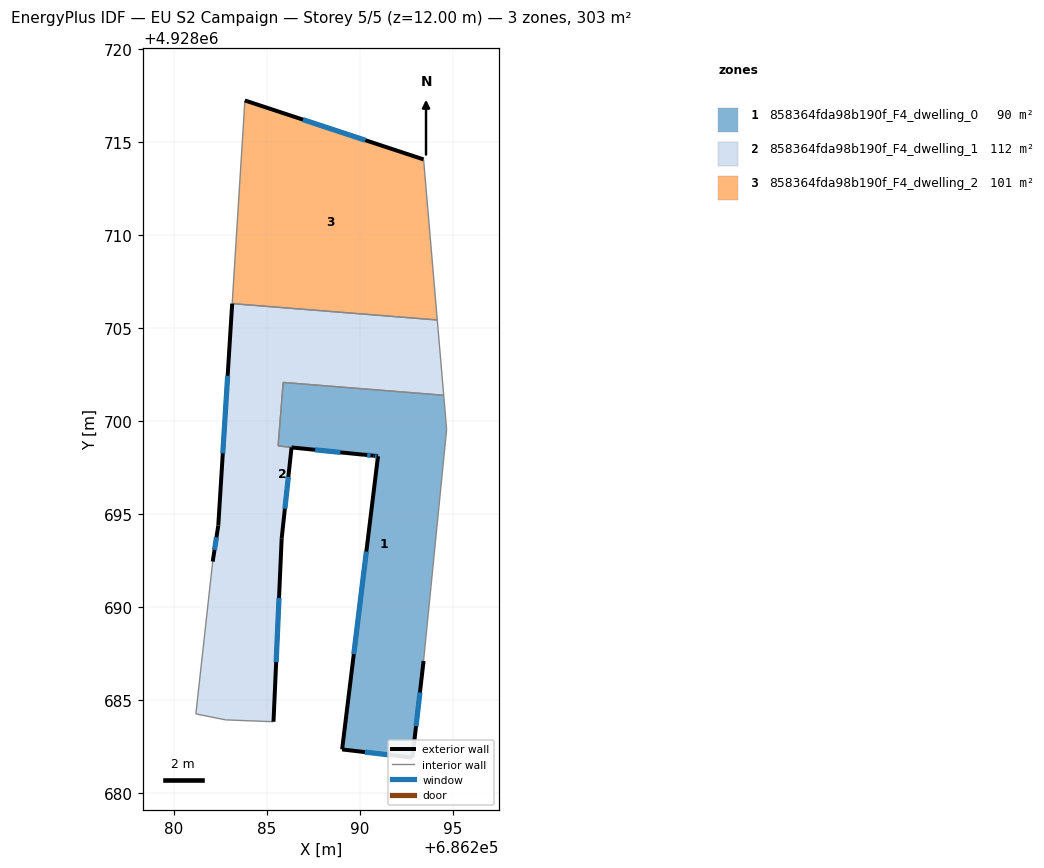
=== STOREY PLAN SPEC (per zone: floor XY polygon, exterior-wall plan segments, windows/doors) ===
zone 1: 858364fda98b190f_F4_dwelling_0  (90.1 m²)
  floor: (686292.83, 4928681.91) (686293.43, 4928687.11) (686294.67, 4928699.56) (686294.51, 4928701.40) (686285.88, 4928702.09) (686285.60, 4928698.67) (686290.22, 4928698.20) (686290.74, 4928698.14) (686290.98, 4928698.12) (686289.05, 4928682.35)
  exterior wall: (686293.43, 4928687.11) – (686292.83, 4928681.91)  [5.2 m]
    window: (686293.23, 4928685.42) – (686293.02, 4928683.60)  [1.9 m²]
  exterior wall: (686292.83, 4928681.91) – (686289.05, 4928682.35)  [3.8 m]
    window: (686291.60, 4928682.05) – (686290.28, 4928682.21)  [1.4 m²]
  exterior wall: (686289.05, 4928682.35) – (686290.98, 4928698.12)  [15.9 m]
    window: (686289.67, 4928687.48) – (686290.35, 4928692.99)  [5.8 m²]
  exterior wall: (686290.98, 4928698.12) – (686290.74, 4928698.14)  [0.2 m]
    window: (686290.90, 4928698.13) – (686290.82, 4928698.14)  [0.1 m²]
  exterior wall: (686290.74, 4928698.14) – (686290.23, 4928698.20) – (686290.22, 4928698.20)  [0.5 m]
    window: (686290.58, 4928698.16) – (686290.39, 4928698.18) – (686290.39, 4928698.18)  [0.2 m²]
  interior walls: 5
zone 2: 858364fda98b190f_F4_dwelling_1  (111.6 m²)
  floor: (686285.36, 4928683.84) (686285.80, 4928693.71) (686286.33, 4928698.59) (686290.22, 4928698.20) (686285.60, 4928698.67) (686285.88, 4928702.09) (686294.51, 4928701.40) (686294.16, 4928705.45) (686283.13, 4928706.33) (686282.39, 4928694.39) (686282.09, 4928692.45) (686281.18, 4928684.26) (686282.78, 4928683.94)
  exterior wall: (686285.80, 4928693.71) – (686285.36, 4928683.84)  [9.9 m]
    window: (686285.65, 4928690.50) – (686285.50, 4928687.05)  [3.6 m²]
  exterior wall: (686282.09, 4928692.45) – (686282.39, 4928694.39)  [2.0 m]
    window: (686282.18, 4928693.08) – (686282.29, 4928693.76)  [0.7 m²]
  exterior wall: (686282.39, 4928694.39) – (686283.13, 4928706.33)  [12.0 m]
    window: (686282.63, 4928698.27) – (686282.89, 4928702.44)  [4.4 m²]
  exterior wall: (686290.22, 4928698.20) – (686286.33, 4928698.59)  [3.9 m]
    window: (686288.96, 4928698.33) – (686287.59, 4928698.46)  [1.4 m²]
  exterior wall: (686286.33, 4928698.59) – (686285.80, 4928693.71)  [4.9 m]
    window: (686286.15, 4928697.00) – (686285.97, 4928695.30)  [1.8 m²]
  interior walls: 8
zone 3: 858364fda98b190f_F4_dwelling_2  (100.9 m²)
  floor: (686294.16, 4928705.45) (686293.43, 4928714.08) (686283.82, 4928717.25) (686283.13, 4928706.33)
  exterior wall: (686283.82, 4928717.25) – (686293.43, 4928714.08)  [10.1 m]
    window: (686286.94, 4928716.22) – (686290.30, 4928715.11)  [3.7 m²]
  interior walls: 3

=== DERIVED (storey summary) ===
Building: EU S2 Campaign
Storey: 5 of 5  (floor level z = 12.00 m)
Storey gross floor area: 302.6 m²
Zones on this storey: 3
  - 858364fda98b190f_F4_dwelling_0: floor 90.1 m²; exterior wall 25.7 m (77.1 m²); 5 window(s) 9.4 m²; WWR 12.2%
  - 858364fda98b190f_F4_dwelling_1: floor 111.6 m²; exterior wall 32.6 m (97.9 m²); 5 window(s) 12.0 m²; WWR 12.2%
  - 858364fda98b190f_F4_dwelling_2: floor 100.9 m²; exterior wall 10.1 m (30.4 m²); 1 window(s) 3.7 m²; WWR 12.2%
Zone adjacency (shared interzone walls):
  - 858364fda98b190f_F4_dwelling_0 ↔ 858364fda98b190f_F4_dwelling_1
  - 858364fda98b190f_F4_dwelling_1 ↔ 858364fda98b190f_F4_dwelling_2